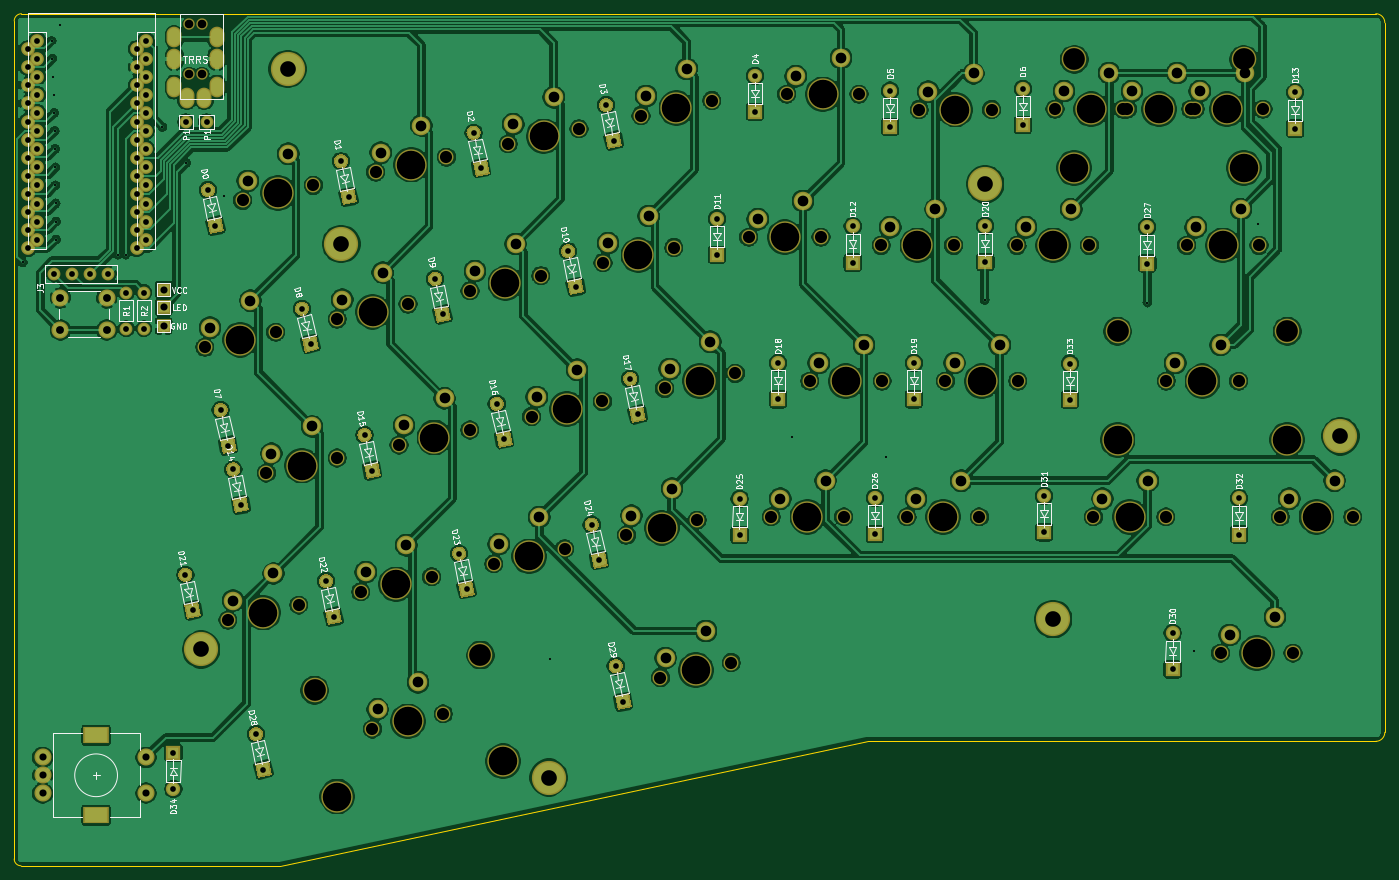
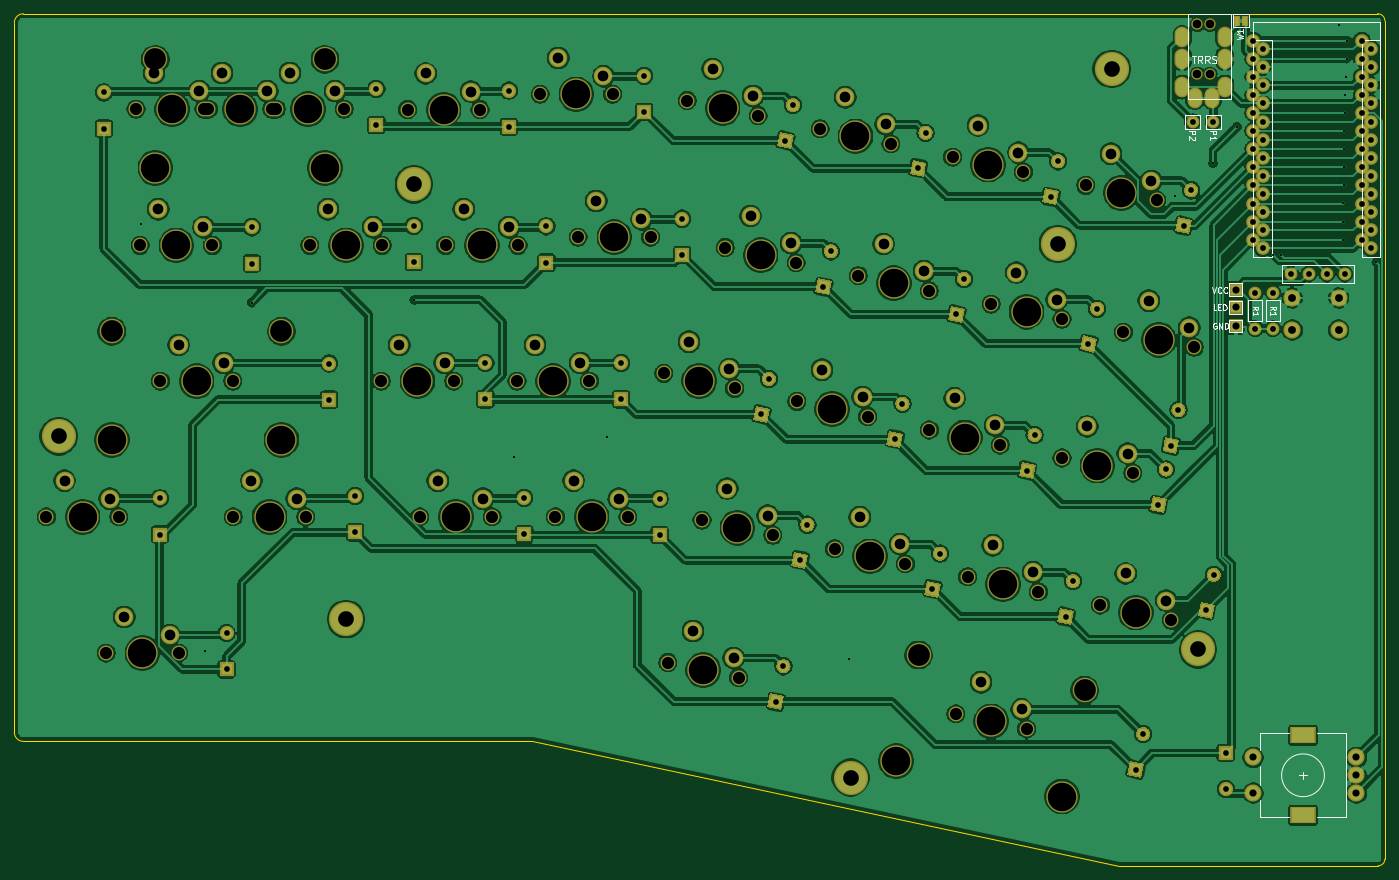
Circuit board: 9 layer files. Board 192.3 x 119.6 mm.
- bottom_copper: Alipt-Keyboard-Right-B_Cu.gbl (543779 bytes)
- bottom_mask: Alipt-Keyboard-Right-B_Mask.gbs (18414 bytes)
- bottom_silk: Alipt-Keyboard-Right-B_SilkS.gbo (9201 bytes)
- outline: Alipt-Keyboard-Right-Edge_Cuts.gm1 (1150 bytes)
- top_copper: Alipt-Keyboard-Right-F_Cu.gtl (557408 bytes)
- top_mask: Alipt-Keyboard-Right-F_Mask.gts (18333 bytes)
- top_silk: Alipt-Keyboard-Right-F_SilkS.gto (57824 bytes)
- drill: Alipt-Keyboard-Right-NPTH.drl (2131 bytes)
- drill: Alipt-Keyboard-Right-PTH.drl (4534 bytes)

=== bottom_copper: Alipt-Keyboard-Right-B_Cu.gbl (543779 bytes, source omitted) ===
=== bottom_mask: Alipt-Keyboard-Right-B_Mask.gbs (18414 bytes, source omitted) ===
=== bottom_silk: Alipt-Keyboard-Right-B_SilkS.gbo (9201 bytes, source omitted) ===
=== outline: Alipt-Keyboard-Right-Edge_Cuts.gm1 ===
G04 #@! TF.GenerationSoftware,KiCad,Pcbnew,(5.1.6)-1*
G04 #@! TF.CreationDate,2020-10-03T18:10:29-07:00*
G04 #@! TF.ProjectId,Alipt-Keyboard-Right,416c6970-742d-44b6-9579-626f6172642d,rev?*
G04 #@! TF.SameCoordinates,Original*
G04 #@! TF.FileFunction,Profile,NP*
%FSLAX46Y46*%
G04 Gerber Fmt 4.6, Leading zero omitted, Abs format (unit mm)*
G04 Created by KiCad (PCBNEW (5.1.6)-1) date 2020-10-03 18:10:29*
%MOMM*%
%LPD*%
G01*
G04 APERTURE LIST*
G04 #@! TA.AperFunction,Profile*
%ADD10C,0.150000*%
G04 #@! TD*
G04 APERTURE END LIST*
D10*
X55562502Y-44196007D02*
G75*
G03*
X54546504Y-45212001I-2J-1015996D01*
G01*
X54546496Y-162813996D02*
G75*
G03*
X55498996Y-163766500I952502J-2D01*
G01*
X55562497Y-44196004D02*
X245618003Y-44196009D01*
X54546499Y-162814003D02*
X54546504Y-45212001D01*
X91821005Y-163766505D02*
X55498996Y-163766500D01*
X174307501Y-146303996D02*
X245617999Y-146304004D01*
X246888012Y-45466000D02*
X246888001Y-145034003D01*
X245618001Y-146304007D02*
G75*
G03*
X246888001Y-145034003I-2J1270002D01*
G01*
X246888012Y-45466000D02*
G75*
G03*
X245618003Y-44195996I-1270006J-2D01*
G01*
X174307497Y-146303996D02*
X91820998Y-163766499D01*
M02*

=== top_copper: Alipt-Keyboard-Right-F_Cu.gtl (557408 bytes, source omitted) ===
=== top_mask: Alipt-Keyboard-Right-F_Mask.gts (18333 bytes, source omitted) ===
=== top_silk: Alipt-Keyboard-Right-F_SilkS.gto (57824 bytes, source omitted) ===
=== drill: Alipt-Keyboard-Right-NPTH.drl ===
M48
; DRILL file {KiCad (5.1.6)-1} date 10/03/20 18:10:30
; FORMAT={-:-/ absolute / inch / decimal}
; #@! TF.CreationDate,2020-10-03T18:10:30-07:00
; #@! TF.GenerationSoftware,Kicad,Pcbnew,(5.1.6)-1
; #@! TF.FileFunction,NonPlated,1,2,NPTH
FMAT,2
INCH
T1C0.0472
T2C0.0669
T3C0.1201
T4C0.1575
%
G90
G05
T1
X3.115Y-1.7991
X3.115Y-2.0746
X3.1839Y-1.7991
X3.1839Y-2.0746
T2
X6.9375Y-3.02
X7.3375Y-3.02
X6.205Y-2.975
X6.605Y-2.975
X7.08Y-4.52
X7.48Y-4.52
X8.625Y-3.02
X9.025Y-3.02
X5.4006Y-3.1155
X5.7919Y-3.0323
X4.8769Y-2.4591
X5.2681Y-2.3759
X8.6475Y-2.2675
X9.0475Y-2.2675
X8.8125Y-5.2725
X9.2125Y-5.2725
X6.33Y-4.52
X6.73Y-4.52
X3.4094Y-2.7716
X3.8006Y-2.6884
X6.5425Y-3.77
X6.9425Y-3.77
X4.1269Y-5.6916
X4.5181Y-5.6084
X4.7969Y-4.7791
X5.1881Y-4.6959
X3.5406Y-4.278
X3.9319Y-4.1948
X7.8975Y-2.2675
X8.2975Y-2.2675
X5.7406Y-3.8105
X6.1319Y-3.7273
X5.7181Y-5.408
X6.1094Y-5.3248
X4.0619Y-4.9341
X4.4531Y-4.8509
X4.1444Y-2.6155
X4.5356Y-2.5323
X5.6106Y-2.303
X6.0019Y-2.2198
X4.6656Y-3.2705
X5.0569Y-3.1873
X8.5125Y-3.77
X8.9125Y-3.77
X5.5294Y-4.6216
X5.9206Y-4.5384
X3.3281Y-5.0905
X3.7194Y-5.0073
X3.9319Y-3.428
X4.3231Y-3.3448
X6.415Y-2.185
X6.815Y-2.185
X4.2731Y-4.123
X4.6644Y-4.0398
X9.1425Y-4.52
X9.5425Y-4.52
X7.2925Y-3.77
X7.6925Y-3.77
X7.6875Y-3.02
X8.0875Y-3.02
X7.1475Y-2.27
X7.5475Y-2.27
X3.2006Y-3.583
X3.5919Y-3.4998
X8.2725Y-2.2675
X8.6725Y-2.2675
X8.11Y-4.52
X8.51Y-4.52
X5.0056Y-3.9655
X5.3969Y-3.8823
T3
X3.8069Y-5.4778
X8.244Y-3.4944
X9.181Y-3.4944
X8.004Y-1.9919
X8.941Y-1.9919
X4.7235Y-5.283
T4
X3.605Y-2.73
X6.7425Y-3.77
X3.9317Y-6.0647
X4.3225Y-5.65
X4.8482Y-5.8699
X4.9925Y-4.7375
X3.7363Y-4.2364
X8.0975Y-2.2675
X5.9363Y-3.7689
X5.9138Y-5.3664
X4.2575Y-4.8925
X4.34Y-2.5739
X5.8063Y-2.2614
X4.8613Y-3.2289
X8.244Y-4.0944
X8.7125Y-3.77
X9.181Y-4.0944
X5.725Y-4.58
X3.5238Y-5.0489
X4.1275Y-3.3864
X6.615Y-2.185
X4.4688Y-4.0814
X9.3425Y-4.52
X7.4925Y-3.77
X7.8875Y-3.02
X7.3475Y-2.27
X3.3963Y-3.5414
X8.004Y-2.5919
X8.4725Y-2.2675
X8.941Y-2.5919
X8.31Y-4.52
X5.2013Y-3.9239
X7.1375Y-3.02
X6.405Y-2.975
X7.28Y-4.52
X8.825Y-3.02
X5.5963Y-3.0739
X5.0725Y-2.4175
X8.8475Y-2.2675
X9.0125Y-5.2725
X6.53Y-4.52
T0
M30

=== drill: Alipt-Keyboard-Right-PTH.drl ===
M48
; DRILL file {KiCad (5.1.6)-1} date 10/03/20 18:10:30
; FORMAT={-:-/ absolute / inch / decimal}
; #@! TF.CreationDate,2020-10-03T18:10:30-07:00
; #@! TF.GenerationSoftware,Kicad,Pcbnew,(5.1.6)-1
; #@! TF.FileFunction,Plated,1,2,PTH
FMAT,2
INCH
T1C0.0118
T2C0.0315
T3C0.0320
T4C0.0394
T5C0.0433
T6C0.0591
T7C0.0866
%
G90
G05
T1
X2.195Y-3.114
X2.3545Y-1.8895
X2.359Y-1.988
X2.3635Y-2.0885
X2.3655Y-2.1895
X2.3685Y-2.2885
X2.3715Y-2.3885
X2.3735Y-2.4875
X2.3745Y-2.6875
X2.3755Y-2.589
X2.377Y-2.788
X2.378Y-2.9885
X2.3785Y-2.889
X2.401Y-1.8015
X2.72Y-3.071
X2.764Y-3.071
X2.9655Y-2.3655
X3.0975Y-2.565
X3.3075Y-2.7495
X5.109Y-5.3025
X6.4435Y-4.08
X6.9615Y-4.188
X7.5095Y-3.321
X8.408Y-3.336
X8.6675Y-5.26
X9.022Y-2.904
T2
X5.4705Y-5.3455
X5.5121Y-5.5411
X8.915Y-4.4175
X8.915Y-4.6175
X6.9025Y-4.415
X6.9025Y-4.615
X7.1175Y-3.67
X7.1175Y-3.87
X6.3675Y-3.67
X6.3675Y-3.87
X6.78Y-2.915
X6.78Y-3.115
X3.737Y-3.3699
X3.7854Y-3.564
X7.98Y-3.6725
X7.98Y-3.8725
X5.338Y-4.563
X5.3796Y-4.7586
X8.4075Y-2.92
X8.4075Y-3.12
X6.03Y-2.8725
X6.03Y-3.0725
X6.9875Y-2.165
X6.9875Y-2.365
X6.155Y-4.42
X6.155Y-4.62
X4.083Y-4.068
X4.1246Y-4.2636
X7.72Y-2.155
X7.72Y-2.355
X5.208Y-3.053
X5.2496Y-3.2486
X6.24Y-2.0825
X6.24Y-2.2825
X3.093Y-4.8405
X3.1346Y-5.0361
X4.6055Y-4.723
X4.6471Y-4.9186
X9.225Y-2.175
X9.225Y-2.375
X3.218Y-2.7155
X3.2596Y-2.9111
X3.027Y-5.824
X3.027Y-6.024
X7.5125Y-2.9125
X7.5125Y-3.1125
X3.358Y-4.258
X3.3996Y-4.4536
X7.8375Y-4.405
X7.8375Y-4.605
X4.473Y-3.2055
X4.5146Y-3.4011
X5.418Y-2.2455
X5.4596Y-2.4411
X3.953Y-2.5555
X3.9946Y-2.7511
X3.483Y-5.7205
X3.5246Y-5.9161
X5.5505Y-3.758
X5.5921Y-3.9536
X8.5475Y-5.1625
X8.5475Y-5.3625
X3.288Y-3.9305
X3.3296Y-4.1261
X4.6855Y-2.398
X4.7271Y-2.5936
X3.8705Y-4.8755
X3.9121Y-5.0711
X4.813Y-3.8955
X4.8546Y-4.0911
T3
X2.8644Y-3.2808
X2.8644Y-3.4808
X3.095Y-2.3375
X2.3681Y-3.1781
X2.4681Y-3.1781
X2.5681Y-3.1781
X2.6681Y-3.1781
X2.2236Y-1.9356
X2.2236Y-2.0356
X2.2236Y-2.1356
X2.2236Y-2.2356
X2.2236Y-2.3356
X2.2236Y-2.4356
X2.2236Y-2.5356
X2.2236Y-2.6356
X2.2236Y-2.7356
X2.2236Y-2.8356
X2.2236Y-2.9356
X2.2236Y-3.0356
X2.2747Y-1.8885
X2.2747Y-1.9885
X2.2747Y-2.0885
X2.2747Y-2.1885
X2.2747Y-2.2885
X2.2747Y-2.3885
X2.2747Y-2.4885
X2.2747Y-2.5885
X2.2747Y-2.6885
X2.2747Y-2.7885
X2.2747Y-2.8885
X2.2747Y-2.9885
X2.8236Y-1.9356
X2.8236Y-2.0356
X2.8236Y-2.1356
X2.8236Y-2.2356
X2.8236Y-2.3356
X2.8236Y-2.4356
X2.8236Y-2.5356
X2.8236Y-2.6356
X2.8236Y-2.7356
X2.8236Y-2.8356
X2.8236Y-2.9356
X2.8236Y-3.0356
X2.8747Y-1.8885
X2.8747Y-1.9885
X2.8747Y-2.0885
X2.8747Y-2.1885
X2.8747Y-2.2885
X2.8747Y-2.3885
X2.8747Y-2.4885
X2.8747Y-2.5885
X2.8747Y-2.6885
X2.8747Y-2.7885
X2.8747Y-2.8885
X2.8747Y-2.9885
X3.21Y-2.3375
X2.766Y-3.2808
X2.766Y-3.4808
T4
X2.9725Y-3.2641
X2.9725Y-3.3625
X2.9725Y-3.4649
X2.3047Y-5.8491
X2.3047Y-5.9475
X2.3047Y-6.0459
X2.8756Y-5.8491
X2.8756Y-6.0459
T5
X2.4031Y-3.3106
X2.4031Y-3.4878
X2.659Y-3.3106
X2.659Y-3.4878
T6
X3.5688Y-4.1698
X3.7925Y-4.02
X7.9475Y-2.1675
X8.1975Y-2.0675
X5.7688Y-3.7023
X5.9925Y-3.5525
X5.7463Y-5.2998
X5.97Y-5.15
X4.09Y-4.8259
X4.3137Y-4.6761
X4.1725Y-2.5073
X4.3962Y-2.3575
X5.6388Y-2.1948
X5.8625Y-2.045
X4.6938Y-3.1623
X4.9175Y-3.0125
X8.5625Y-3.67
X8.8125Y-3.57
X5.5575Y-4.5134
X5.7812Y-4.3636
X3.3563Y-4.9823
X3.58Y-4.8325
X3.96Y-3.3198
X4.1837Y-3.17
X6.465Y-2.085
X6.715Y-1.985
X4.3013Y-4.0148
X4.525Y-3.865
X9.1925Y-4.42
X9.4425Y-4.32
X7.3425Y-3.67
X7.5925Y-3.57
X7.7375Y-2.92
X7.9875Y-2.82
X7.1975Y-2.17
X7.4475Y-2.07
X3.2288Y-3.4748
X3.4525Y-3.325
X8.3225Y-2.1675
X8.5725Y-2.0675
X8.16Y-4.42
X8.41Y-4.32
X5.0338Y-3.8573
X5.2575Y-3.7075
X6.9875Y-2.92
X7.2375Y-2.82
X6.255Y-2.875
X6.505Y-2.775
X7.13Y-4.42
X7.38Y-4.32
X8.675Y-2.92
X8.925Y-2.82
X5.4288Y-3.0073
X5.6525Y-2.8575
X4.905Y-2.3509
X5.1287Y-2.2011
X8.6975Y-2.1675
X8.9475Y-2.0675
X8.8625Y-5.1725
X9.1125Y-5.0725
X6.38Y-4.42
X6.63Y-4.32
X3.4375Y-2.6634
X3.6612Y-2.5136
X6.5925Y-3.67
X6.8425Y-3.57
X4.155Y-5.5834
X4.3787Y-5.4336
X4.825Y-4.6709
X5.0487Y-4.5211
T7
X3.955Y-3.0125
X3.6575Y-2.045
X5.1Y-5.96
X9.475Y-4.075
X7.8875Y-5.085
X3.18Y-5.2525
X7.5125Y-2.6825
T4
G00X3.0323Y-1.8798
M15
G01X3.0323Y-1.8601
M16
G05
G00X3.0323Y-1.9979
M15
G01X3.0323Y-1.9782
M16
G05
G00X3.0323Y-2.1554
M15
G01X3.0323Y-2.1357
M16
G05
G00X3.1012Y-2.2144
M15
G01X3.1012Y-2.1947
M16
G05
G00X3.1977Y-2.2144
M15
G01X3.1977Y-2.1947
M16
G05
G00X3.2666Y-1.8798
M15
G01X3.2666Y-1.8601
M16
G05
G00X3.2666Y-1.9979
M15
G01X3.2666Y-1.9782
M16
G05
G00X3.2666Y-2.1554
M15
G01X3.2666Y-2.1357
M16
G05
T6
G00X2.5744Y-5.727
M15
G01X2.6256Y-5.727
M16
G05
G00X2.5744Y-6.168
M15
G01X2.6256Y-6.168
M16
G05
T0
M30

